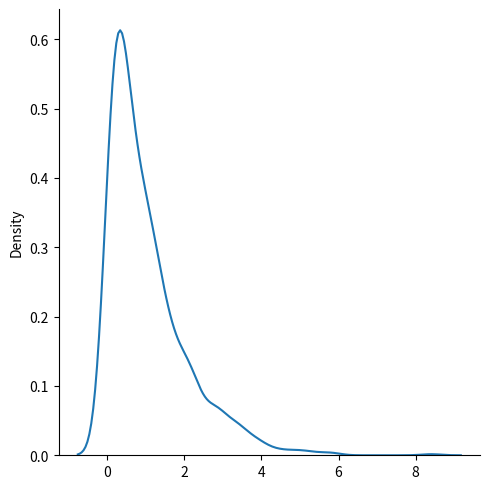

The matplotlib source for this figure:
from numpy import random
import matplotlib.pyplot as plt
import seaborn as sns

#scale - 速率的倒数（参见泊松分布中的 lam）默认为 1.0。
x=random.exponential(scale=2,size=(2,3))
print(x)

sns.displot(random.exponential(size=1000),kind='kde')
plt.show()